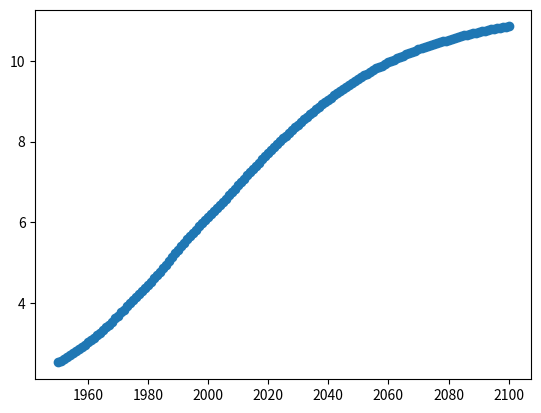

Reproduce this figure in Python.
import matplotlib.pyplot as plt

year = [1950, 1951, 1952, 1953, 1954, 1955, 1956, 1957, 1958, 1959, 1960, 1961, 1962, 1963, 1964, 1965, 1966, 1967, 1968, 1969, 1970, 1971, 1972, 1973, 1974, 1975, 1976, 1977, 1978, 1979, 1980, 1981, 1982, 1983, 1984, 1985, 1986, 1987, 1988, 1989, 1990, 1991, 1992, 1993, 1994, 1995, 1996, 1997, 1998, 1999, 2000, 2001, 2002, 2003, 2004, 2005, 2006, 2007, 2008, 2009, 2010, 2011, 2012, 2013, 2014, 2015, 2016, 2017, 2018, 2019, 2020, 2021, 2022, 2023, 2024, 2025, 2026, 2027, 2028, 2029, 2030, 2031, 2032, 2033, 2034, 2035, 2036, 2037, 2038, 2039, 2040, 2041, 2042, 2043, 2044, 2045, 2046, 2047, 2048, 2049, 2050, 2051, 2052, 2053, 2054, 2055, 2056, 2057, 2058, 2059, 2060, 2061, 2062, 2063, 2064, 2065, 2066, 2067, 2068, 2069, 2070, 2071, 2072, 2073, 2074, 2075, 2076, 2077, 2078, 2079, 2080, 2081, 2082, 2083, 2084, 2085, 2086, 2087, 2088, 2089, 2090, 2091, 2092, 2093, 2094, 2095, 2096, 2097, 2098, 2099, 2100]
pop = [2.53, 2.57, 2.62, 2.67, 2.71, 2.76, 2.81, 2.86, 2.92, 2.97, 3.03, 3.08, 3.14, 3.2, 3.26, 3.33, 3.4, 3.47, 3.54, 3.62, 3.69, 3.77, 3.84, 3.92, 4.0, 4.07, 4.15, 4.22, 4.3, 4.37, 4.45, 4.53, 4.61, 4.69, 4.78, 4.86, 4.95, 5.05, 5.14, 5.23, 5.32, 5.41, 5.49, 5.58, 5.66, 5.74, 5.82, 5.9, 5.98, 6.05, 6.13, 6.2, 6.28, 6.36, 6.44, 6.51, 6.59, 6.67, 6.75, 6.83, 6.92, 7.0, 7.08, 7.16, 7.24, 7.32, 7.4, 7.48, 7.56, 7.64, 7.72, 7.79, 7.87, 7.94, 8.01, 8.08, 8.15, 8.22, 8.29, 8.36, 8.42, 8.49, 8.56, 8.62, 8.68, 8.74, 8.8, 8.86, 8.92, 8.98, 9.04, 9.09, 9.15, 9.2, 9.26, 9.31, 9.36, 9.41, 9.46, 9.5, 9.55, 9.6, 9.64, 9.68, 9.73, 9.77, 9.81, 9.85, 9.88, 9.92, 9.96, 9.99, 10.03, 10.06, 10.09, 10.13, 10.16, 10.19, 10.22, 10.25, 10.28, 10.31, 10.33, 10.36, 10.38, 10.41, 10.43, 10.46, 10.48, 10.5, 10.52, 10.55, 10.57, 10.59, 10.61, 10.63, 10.65, 10.66, 10.68, 10.7, 10.72, 10.73, 10.75, 10.77, 10.78, 10.79, 10.81, 10.82, 10.83, 10.84, 10.85]

# print year and population for last year
print (year[-1])
print (pop[-1])


plt.plot(year, pop)
plt.scatter(year,pop)
plt.show()